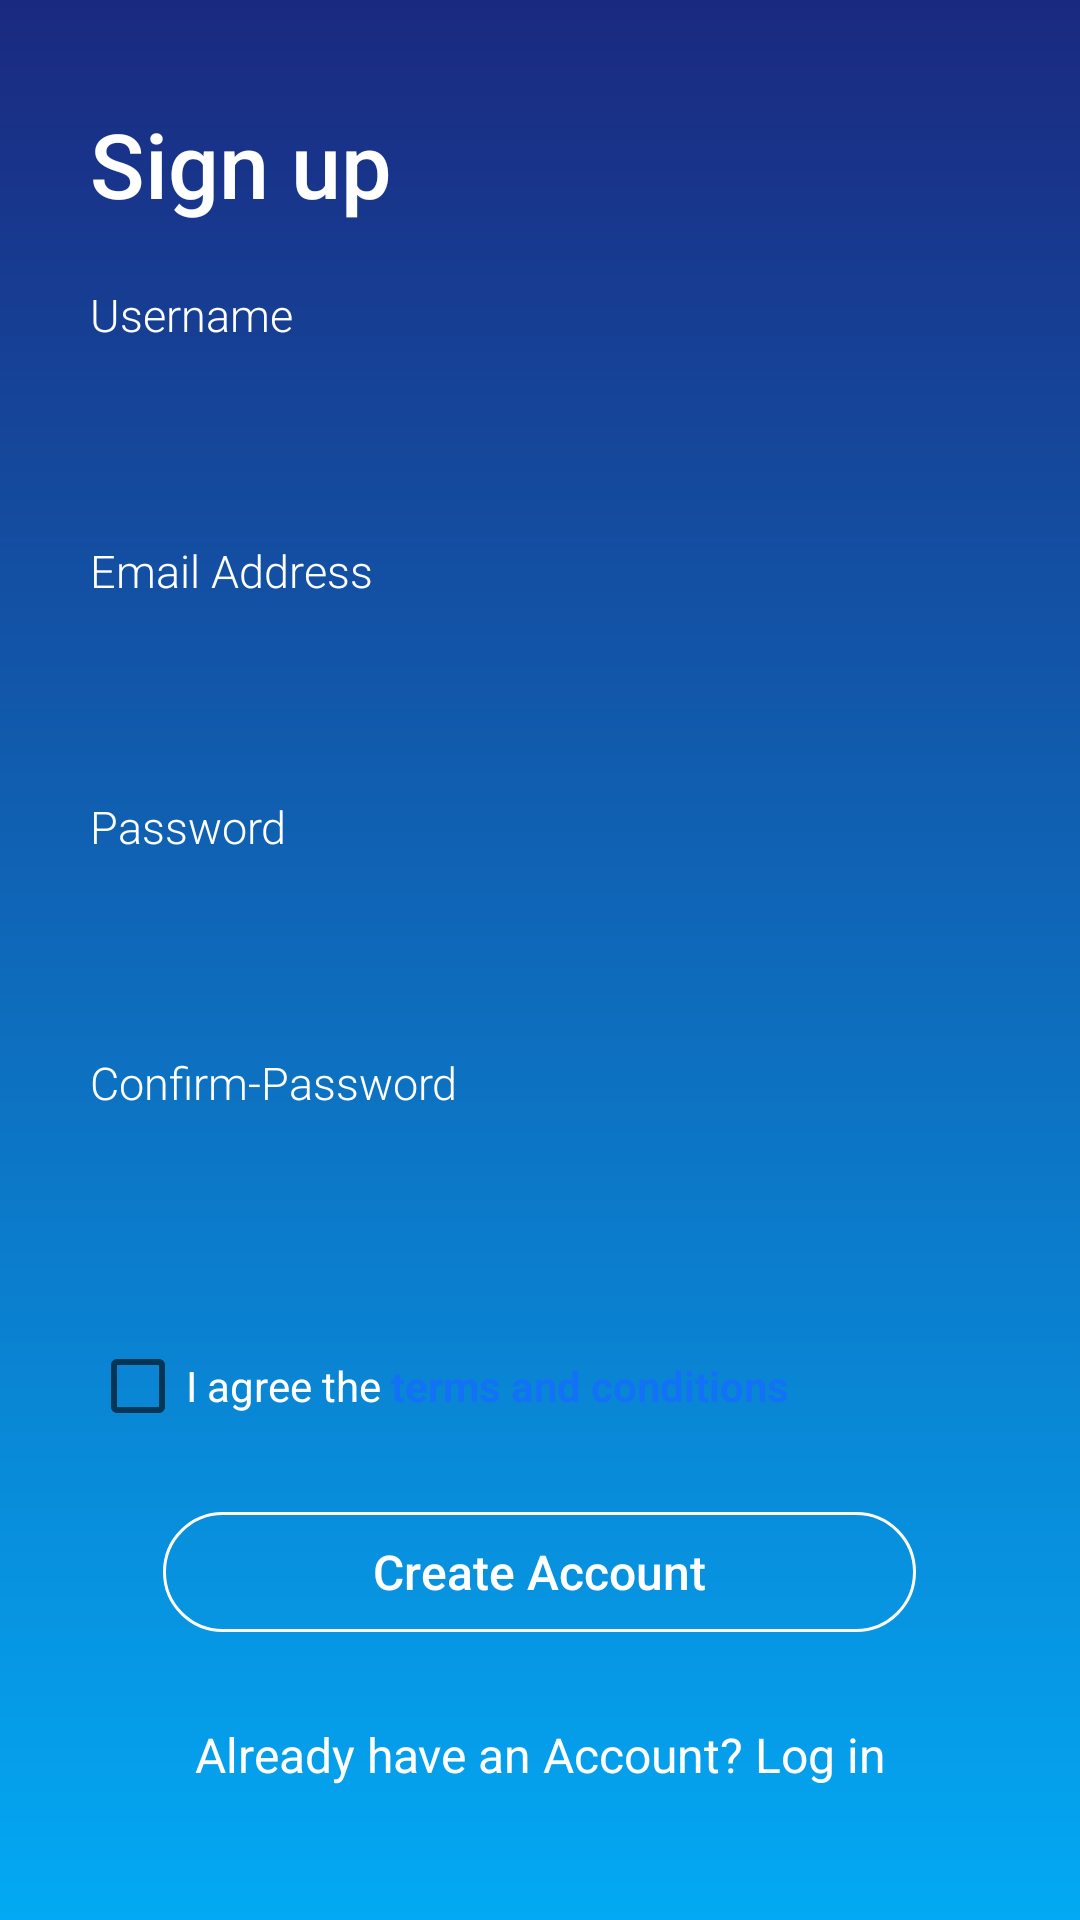

The Android layout XML behind this screen, and the referenced resources:
<!-- AndroidManifest.xml: application theme AppTheme -->
<!-- res/layout/fragment_client.xml -->
<?xml version="1.0" encoding="utf-8"?>
<FrameLayout xmlns:android="http://schemas.android.com/apk/res/android"
    xmlns:tools="http://schemas.android.com/tools"
    android:layout_width="match_parent"
    android:layout_height="match_parent"
    android:background="@drawable/grad_bg3"
    tools:context=".ClientFragment">

    


    <RelativeLayout
        android:layout_width="wrap_content"
        android:layout_height="wrap_content"
        android:layout_marginLeft="20dp"
        android:layout_marginRight="20dp"
        android:paddingLeft="10dp"
        android:paddingRight="10dp"
        android:layout_gravity="center"
        >

        <TextView
            android:id="@+id/tv_login2"
            android:layout_width="wrap_content"
            android:layout_height="wrap_content"
            android:layout_marginTop="20dp"
            android:fontFamily="sans-serif-medium"
            android:text="Sign up"
            android:textColor="@color/white"
            android:textSize="30sp" />

        <LinearLayout
            android:id="@+id/liner21"
            android:layout_width="match_parent"
            android:layout_height="wrap_content"
            android:layout_below="@+id/tv_login2"
            android:layout_marginTop="20dp"
            android:orientation="vertical">


            <TextView
                android:layout_width="wrap_content"
                android:layout_height="wrap_content"
                android:fontFamily="sans-serif-light"
                android:text="Username"
                android:textAllCaps="false"
                android:textColor="@color/white"
                android:textSize="15sp" />

            <EditText
                android:id="@+id/userID2"
                android:layout_width="match_parent"
                android:layout_height="40dp"
                android:layout_marginTop="5dp"
                android:background="@drawable/et_bg"
                android:fontFamily="sans-serif-light"
                android:inputType="text"
                android:paddingLeft="15dp"
                android:paddingRight="15dp"
                android:textColor="@color/white"
                android:textSize="15sp" />

        </LinearLayout>

        <LinearLayout
            android:id="@+id/liner22"
            android:layout_width="match_parent"
            android:layout_height="wrap_content"
            android:layout_below="@+id/liner21"
            android:layout_marginTop="20dp"
            android:orientation="vertical">


            <TextView
                android:layout_width="wrap_content"
                android:layout_height="wrap_content"
                android:fontFamily="sans-serif-light"
                android:text="Email Address"
                android:textAllCaps="false"
                android:textColor="@color/white"
                android:textSize="15sp" />

            <EditText
                android:id="@+id/EmailID2"
                android:layout_width="match_parent"
                android:layout_height="40dp"
                android:layout_marginTop="5dp"
                android:background="@drawable/et_bg"
                android:fontFamily="sans-serif-light"
                android:inputType="textEmailAddress"
                android:paddingLeft="15dp"
                android:paddingRight="15dp"
                android:textColor="@color/white"
                android:textSize="15sp" />
        </LinearLayout>

        <LinearLayout
            android:id="@+id/liner23"
            android:layout_width="match_parent"
            android:layout_height="wrap_content"
            android:layout_below="@+id/liner22"
            android:layout_marginTop="20dp"
            android:orientation="vertical">


            <TextView
                android:layout_width="wrap_content"
                android:layout_height="wrap_content"
                android:fontFamily="sans-serif-light"
                android:text="Password"
                android:textAllCaps="false"
                android:textColor="@color/white"
                android:textSize="15sp" />

            <EditText
                android:id="@+id/passID2"
                android:layout_width="match_parent"
                android:layout_height="40dp"
                android:layout_marginTop="5dp"
                android:background="@drawable/et_bg"
                android:fontFamily="sans-serif-light"
                android:inputType="textPassword"
                android:paddingLeft="15dp"
                android:paddingRight="15dp"
                android:textColor="@color/white"
                android:textSize="15sp" />
        </LinearLayout>

        <LinearLayout
            android:id="@+id/liner24"
            android:layout_width="match_parent"
            android:layout_height="wrap_content"
            android:layout_below="@+id/liner23"
            android:layout_marginTop="20dp"
            android:orientation="vertical">


            <TextView
                android:layout_width="wrap_content"
                android:layout_height="wrap_content"
                android:fontFamily="sans-serif-light"
                android:text="Confirm-Password"
                android:textAllCaps="false"
                android:textColor="@color/white"
                android:textSize="15sp" />

            <EditText
                android:id="@+id/conpaasID2"
                android:layout_width="match_parent"
                android:layout_height="40dp"
                android:layout_marginTop="5dp"
                android:background="@drawable/et_bg"
                android:fontFamily="sans-serif-light"
                android:inputType="textPassword"
                android:paddingLeft="15dp"
                android:paddingRight="15dp"
                android:textColor="@color/white"
                android:textSize="15sp" />
        </LinearLayout>

        <LinearLayout
            android:id="@+id/liner25"
            android:layout_width="match_parent"
            android:layout_height="wrap_content"
            android:layout_below="@+id/liner24"
            android:layout_marginTop="30dp"
            android:orientation="horizontal">


            <CheckBox
                android:id="@+id/checkboxId2"
                android:layout_width="wrap_content"
                android:layout_height="wrap_content"
                android:text="I agree the "
                android:textColor="@color/white" />

            <TextView
                android:fontFamily="sans-serif-light"
                android:textStyle="bold"
                android:textColor="#1271f7"
                android:text="terms and conditions"
                android:layout_width="wrap_content"
                android:layout_height="wrap_content"
                />

        </LinearLayout>


        <Button
            android:id="@+id/clisingupButtonId"
            android:layout_width="wrap_content"
            android:layout_height="40dp"
            android:layout_below="@+id/liner25"
            android:layout_centerHorizontal="true"
            android:layout_marginTop="26dp"
            android:background="@drawable/but_bg"
            android:fontFamily="sans-serif-medium"
            android:paddingLeft="70dp"
            android:paddingRight="70dp"
            android:text="Create Account"
            android:textAllCaps="false"
            android:textColor="@color/white"
            android:textSize="16sp" />

        <TextView
            android:id="@+id/alreadyhaveaccountclient"
            android:layout_width="match_parent"
            android:layout_height="wrap_content"
            android:layout_margin="30dp"
            android:text="Already have an Account? Log in"
            android:textColor="#fff"
            android:textSize="16dp"
            android:layout_below="@+id/clisingupButtonId"
            android:gravity="center"

            />

    </RelativeLayout>

</FrameLayout>
<!-- resources referenced by this layout -->
<resources>
  <color name="white">#FFFFFF</color>
  <!-- drawable but_bg (drawable) -->
  <?xml version="1.0" encoding="utf-8"?>
  <selector xmlns:android="http://schemas.android.com/apk/res/android">
  
      <item android:state_pressed="true">
  
          <shape>
              <corners
                  android:bottomLeftRadius="20dp"
                  android:bottomRightRadius="20dp"
                  android:topLeftRadius="20dp"
                  android:topRightRadius="20dp" />
              <gradient
                  android:startColor="#a6c8f1"
                  android:endColor="#f9faf9"
                  android:angle="90"
                  >
              </gradient>
  
          </shape>
      </item>
      <item>
          <shape>
              <corners
                  android:bottomLeftRadius="20dp"
                  android:bottomRightRadius="20dp"
                  android:topLeftRadius="20dp"
                  android:topRightRadius="20dp" />
              <stroke
                  android:width="1dp"
                  android:color="@color/white" />
          </shape>
      </item>
  
  </selector>
  <!-- drawable grad_bg3 (drawable) -->
  <shape xmlns:android="http://schemas.android.com/apk/res/android"
      android:shape="rectangle">
  
      <gradient
          android:angle="-90"
          android:startColor="#1A2980"
          android:endColor="#03A9F4"
          android:type="linear" />
  
  </shape>
  <style name="AppTheme" parent="Theme.AppCompat.Light.DarkActionBar">
          
          <item name="colorPrimary">@color/colorPrimary</item>
          <item name="colorPrimaryDark">@color/colorPrimaryDark</item>
          <item name="colorAccent">@color/colorAccent</item>
      </style>
  <color name="colorPrimary">#1A2980</color>
  <color name="colorPrimaryDark">#1A2980</color>
  <color name="colorAccent">#1A2980</color>
</resources>
